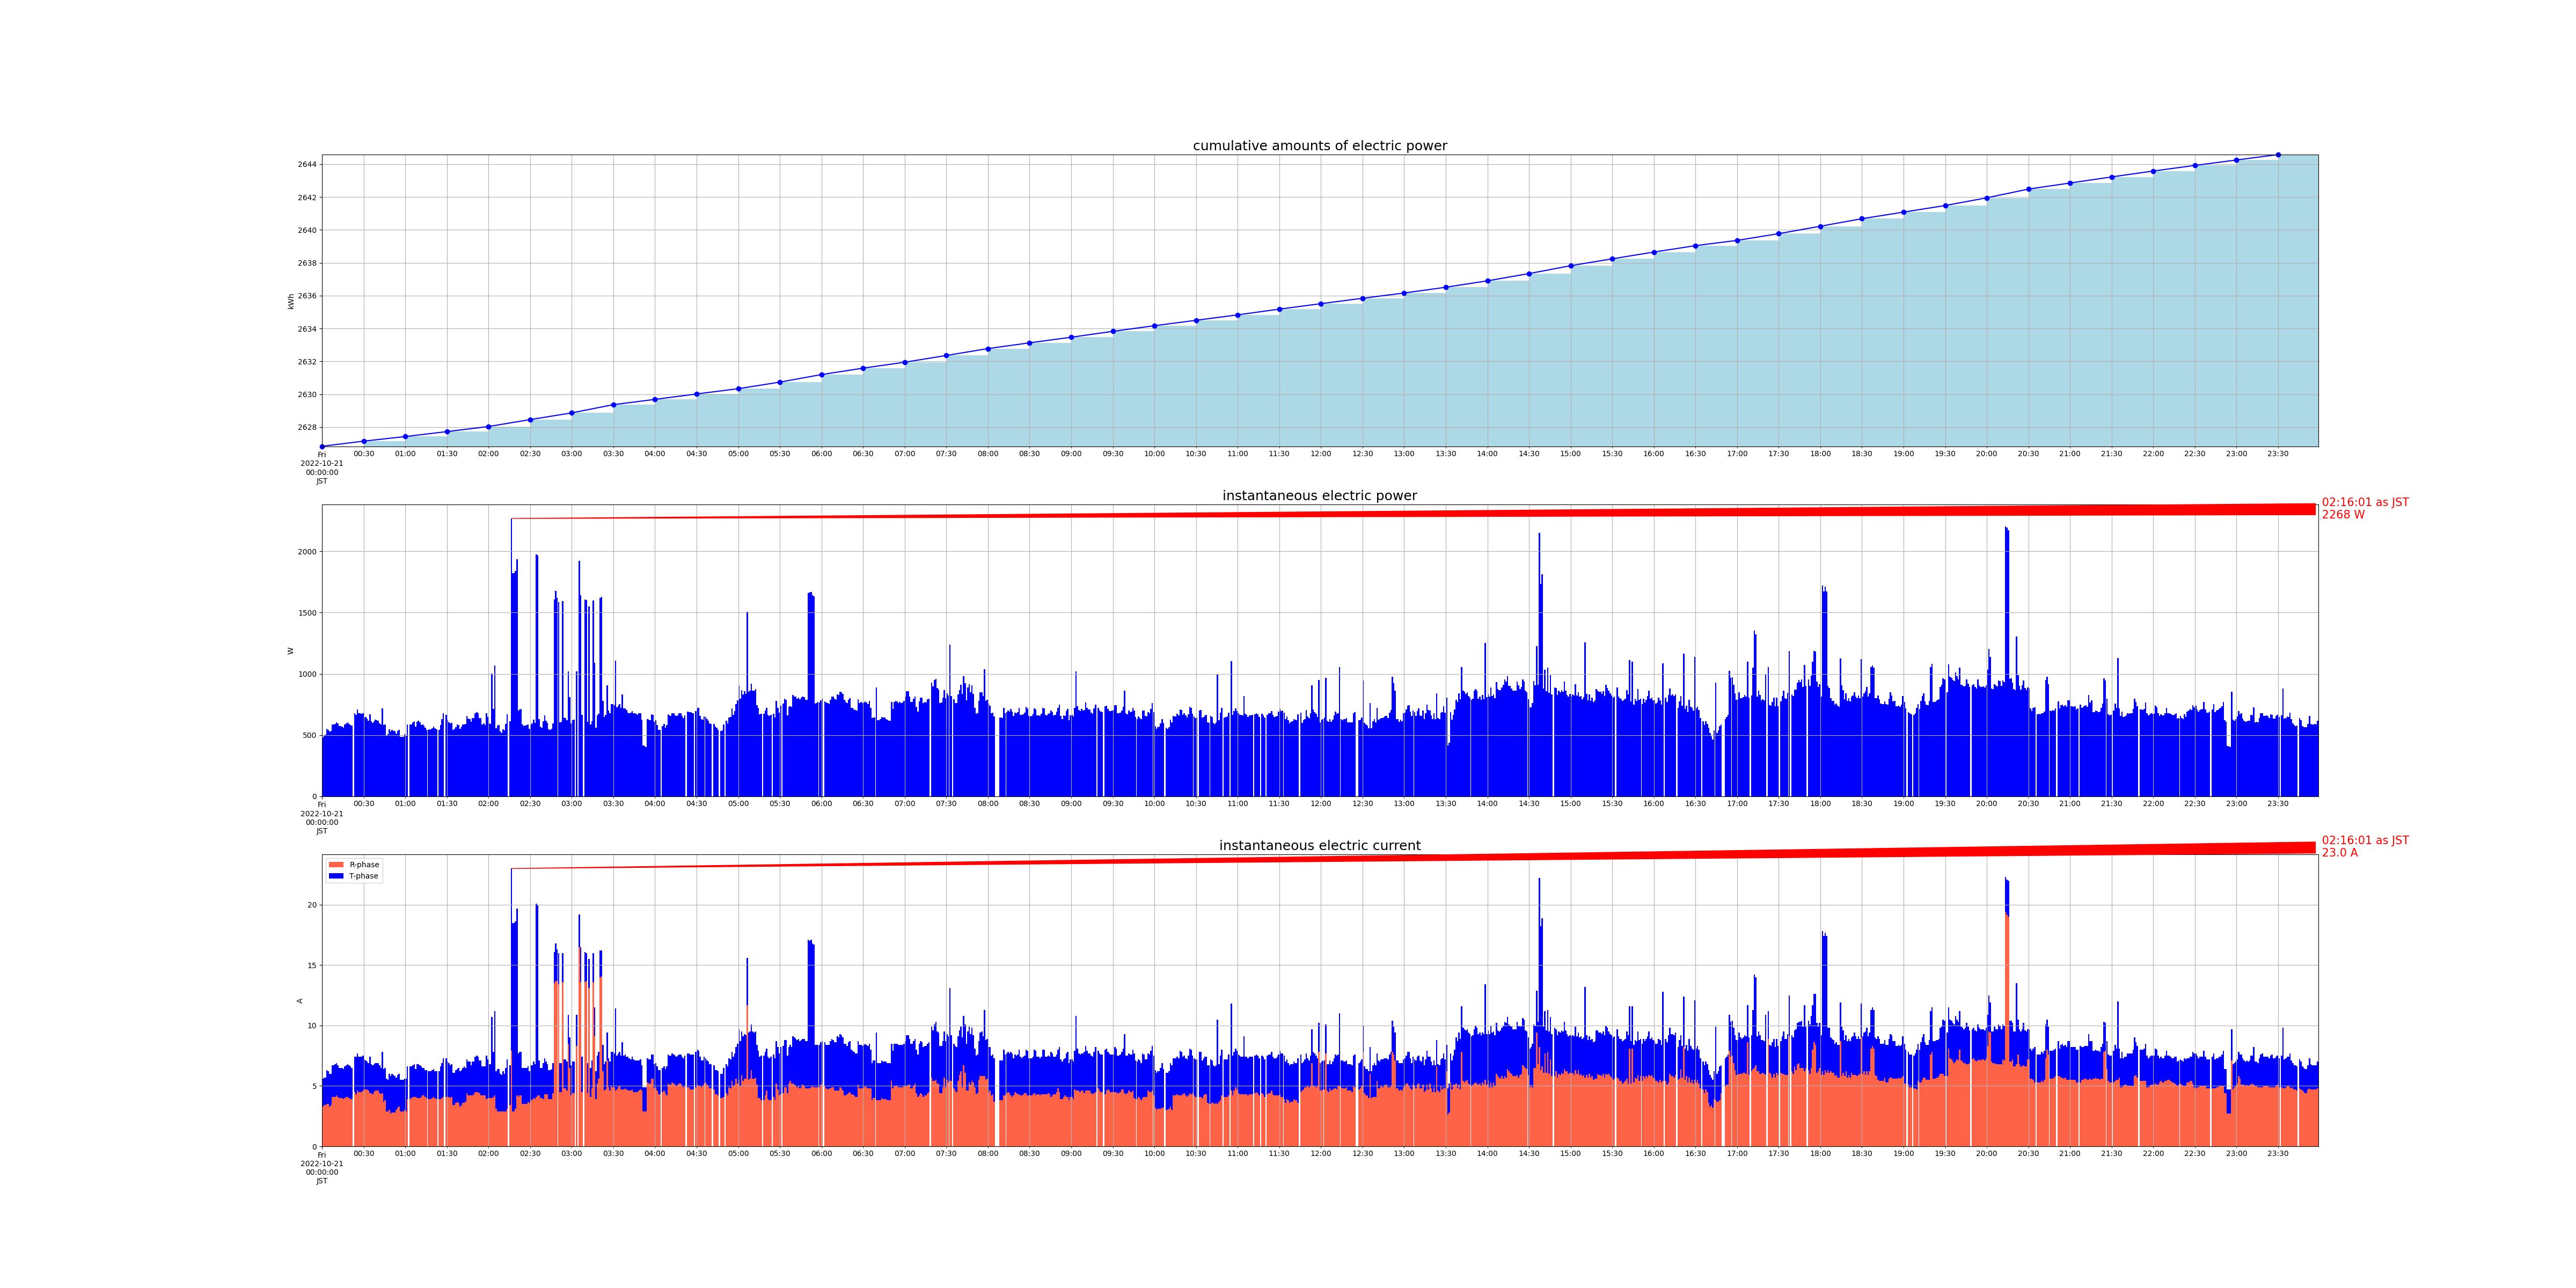

Data behind this chart, as committed beside it:
measured_at, sensor_id, cumlative_kwh, instant_watt, instant_ampere_R, instant_ampere_T
2022-10-21 00:00:01+09:00, smartmeter, , 480.0, , 
2022-10-21 00:00:01+09:00, smartmeter, , , 3.3, 2.3
2022-10-21 00:00:00+09:00, smartmeter, 2627, , , 
2022-10-21 00:01:01+09:00, smartmeter, , 500.0, , 
2022-10-21 00:01:01+09:00, smartmeter, , , 3.4, 2.3
2022-10-21 00:02:00+09:00, smartmeter, , 504.0, , 
2022-10-21 00:02:00+09:00, smartmeter, , , 3.4, 2.3
2022-10-21 00:03:01+09:00, smartmeter, , 552.0, , 
2022-10-21 00:03:01+09:00, smartmeter, , , 3.5, 2.8
2022-10-21 00:04:00+09:00, smartmeter, , 544.0, , 
2022-10-21 00:04:00+09:00, smartmeter, , , 3.5, 2.7
2022-10-21 00:05:00+09:00, smartmeter, , 528.0, , 
2022-10-21 00:05:00+09:00, smartmeter, , , 3.3, 2.7
2022-10-21 00:06:01+09:00, smartmeter, , 532.0, , 
2022-10-21 00:06:01+09:00, smartmeter, , , 3.4, 2.6
2022-10-21 00:07:00+09:00, smartmeter, , 584.0, , 
2022-10-21 00:07:00+09:00, smartmeter, , , 4.1, 2.6
2022-10-21 00:08:01+09:00, smartmeter, , 588.0, , 
2022-10-21 00:08:01+09:00, smartmeter, , , 4.1, 2.6
2022-10-21 00:09:00+09:00, smartmeter, , 592.0, , 
2022-10-21 00:09:00+09:00, smartmeter, , , 4.1, 2.7
2022-10-21 00:10:00+09:00, smartmeter, , 604.0, , 
2022-10-21 00:10:00+09:00, smartmeter, , , 4.2, 2.7
2022-10-21 00:11:01+09:00, smartmeter, , 596.0, , 
2022-10-21 00:11:01+09:00, smartmeter, , , 4.1, 2.6
2022-10-21 00:12:00+09:00, smartmeter, , 572.0, , 
2022-10-21 00:12:00+09:00, smartmeter, , , 4.0, 2.5
2022-10-21 00:13:01+09:00, smartmeter, , 572.0, , 
2022-10-21 00:13:01+09:00, smartmeter, , , 4.0, 2.5
2022-10-21 00:14:01+09:00, smartmeter, , 568.0, , 
2022-10-21 00:14:01+09:00, smartmeter, , , 4.0, 2.5
2022-10-21 00:15:00+09:00, smartmeter, , 560.0, , 
2022-10-21 00:15:00+09:00, smartmeter, , , 3.9, 2.5
2022-10-21 00:16:00+09:00, smartmeter, , 584.0, , 
2022-10-21 00:16:00+09:00, smartmeter, , , 4.0, 2.6
2022-10-21 00:17:00+09:00, smartmeter, , 596.0, , 
2022-10-21 00:17:00+09:00, smartmeter, , , 4.1, 2.6
2022-10-21 00:18:01+09:00, smartmeter, , 604.0, , 
2022-10-21 00:18:01+09:00, smartmeter, , , 4.1, 2.7
2022-10-21 00:19:00+09:00, smartmeter, , 592.0, , 
2022-10-21 00:19:00+09:00, smartmeter, , , 4.0, 2.7
2022-10-21 00:20:00+09:00, smartmeter, , 580.0, , 
2022-10-21 00:20:00+09:00, smartmeter, , , 3.9, 2.7
2022-10-21 00:21:01+09:00, smartmeter, , 576.0, , 
2022-10-21 00:21:01+09:00, smartmeter, , , 3.9, 2.6
2022-10-21 00:23:01+09:00, smartmeter, , 676.0, , 
2022-10-21 00:23:01+09:00, smartmeter, , , 4.5, 2.9
2022-10-21 00:24:00+09:00, smartmeter, , 664.0, , 
2022-10-21 00:24:00+09:00, smartmeter, , , 4.3, 3.1
2022-10-21 00:25:01+09:00, smartmeter, , 708.0, , 
2022-10-21 00:25:01+09:00, smartmeter, , , 4.6, 3.1
2022-10-21 00:26:00+09:00, smartmeter, , 676.0, , 
2022-10-21 00:26:00+09:00, smartmeter, , , 4.5, 2.9
2022-10-21 00:27:01+09:00, smartmeter, , 676.0, , 
2022-10-21 00:27:01+09:00, smartmeter, , , 4.5, 2.9
2022-10-21 00:28:00+09:00, smartmeter, , 672.0, , 
2022-10-21 00:28:00+09:00, smartmeter, , , 4.5, 2.9
2022-10-21 00:29:01+09:00, smartmeter, , 680.0, , 
2022-10-21 00:29:01+09:00, smartmeter, , , 4.6, 2.9
2022-10-21 00:30:01+09:00, smartmeter, , 644.0, , 
... 2,750 more rows
